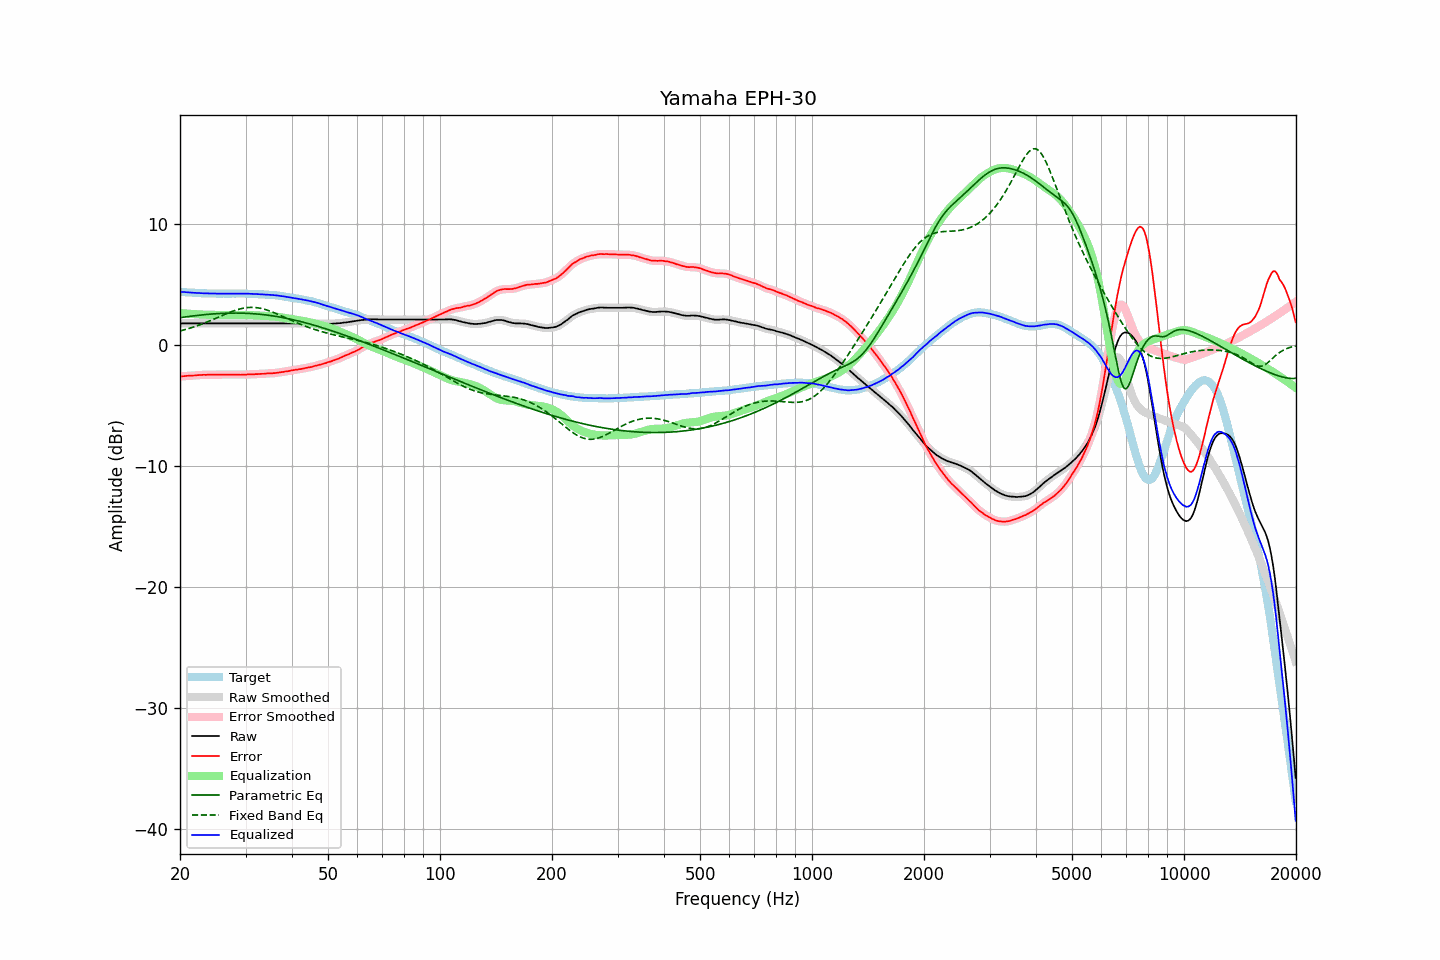

Source data for this figure (header and first rows):
frequency, raw, error, smoothed, error_smoothed, equalization, parametric_eq, fixed_band_eq, equalized_raw, equalized_smoothed, target
20.00, 1.76, -2.62, 1.76, -2.62, 2.62, 2.24, 1.14, 4.38, 4.38, 4.38
20.20, 1.76, -2.61, 1.76, -2.61, 2.61, 2.26, 1.17, 4.37, 4.37, 4.37
20.40, 1.76, -2.60, 1.76, -2.60, 2.59, 2.28, 1.21, 4.36, 4.36, 4.36
20.61, 1.76, -2.59, 1.76, -2.58, 2.58, 2.29, 1.25, 4.35, 4.35, 4.35
20.81, 1.76, -2.57, 1.76, -2.57, 2.57, 2.31, 1.28, 4.34, 4.34, 4.33
21.02, 1.76, -2.56, 1.76, -2.56, 2.56, 2.33, 1.32, 4.33, 4.33, 4.32
21.23, 1.76, -2.55, 1.76, -2.55, 2.55, 2.35, 1.36, 4.32, 4.32, 4.31
21.44, 1.76, -2.56, 1.76, -2.55, 2.55, 2.36, 1.41, 4.31, 4.31, 4.32
21.66, 1.76, -2.54, 1.76, -2.54, 2.54, 2.38, 1.45, 4.30, 4.30, 4.30
21.87, 1.76, -2.54, 1.76, -2.53, 2.53, 2.40, 1.49, 4.29, 4.29, 4.30
22.09, 1.76, -2.52, 1.76, -2.52, 2.52, 2.41, 1.54, 4.28, 4.28, 4.28
22.31, 1.76, -2.51, 1.76, -2.51, 2.51, 2.43, 1.58, 4.27, 4.27, 4.27
22.54, 1.76, -2.50, 1.76, -2.50, 2.50, 2.44, 1.63, 4.26, 4.26, 4.26
22.76, 1.76, -2.50, 1.76, -2.49, 2.50, 2.46, 1.68, 4.26, 4.26, 4.26
22.99, 1.76, -2.49, 1.76, -2.49, 2.49, 2.47, 1.73, 4.25, 4.25, 4.25
23.22, 1.76, -2.48, 1.76, -2.48, 2.48, 2.48, 1.78, 4.24, 4.24, 4.24
23.45, 1.76, -2.49, 1.76, -2.48, 2.48, 2.50, 1.84, 4.24, 4.24, 4.25
23.69, 1.76, -2.48, 1.76, -2.48, 2.48, 2.51, 1.89, 4.24, 4.24, 4.24
23.92, 1.76, -2.47, 1.76, -2.48, 2.47, 2.52, 1.94, 4.24, 4.24, 4.23
24.16, 1.76, -2.48, 1.76, -2.47, 2.47, 2.53, 2.00, 4.23, 4.23, 4.24
24.40, 1.76, -2.48, 1.76, -2.47, 2.47, 2.54, 2.05, 4.23, 4.23, 4.24
24.65, 1.76, -2.47, 1.76, -2.47, 2.47, 2.55, 2.11, 4.23, 4.23, 4.23
24.89, 1.76, -2.47, 1.76, -2.46, 2.46, 2.56, 2.17, 4.23, 4.23, 4.23
25.14, 1.76, -2.46, 1.76, -2.46, 2.46, 2.57, 2.23, 4.22, 4.22, 4.22
25.39, 1.76, -2.46, 1.76, -2.46, 2.46, 2.58, 2.28, 4.22, 4.22, 4.22
25.65, 1.76, -2.46, 1.76, -2.46, 2.46, 2.58, 2.34, 4.22, 4.22, 4.22
25.91, 1.76, -2.46, 1.76, -2.46, 2.46, 2.59, 2.40, 4.22, 4.22, 4.22
26.16, 1.76, -2.47, 1.76, -2.46, 2.46, 2.60, 2.46, 4.22, 4.22, 4.23
26.43, 1.76, -2.46, 1.76, -2.46, 2.46, 2.60, 2.51, 4.22, 4.22, 4.22
26.69, 1.76, -2.46, 1.76, -2.46, 2.46, 2.61, 2.57, 4.22, 4.22, 4.22
26.96, 1.76, -2.46, 1.76, -2.46, 2.46, 2.61, 2.62, 4.22, 4.22, 4.22
27.23, 1.76, -2.46, 1.76, -2.46, 2.46, 2.61, 2.68, 4.22, 4.22, 4.22
27.50, 1.76, -2.46, 1.76, -2.46, 2.46, 2.61, 2.73, 4.22, 4.22, 4.22
27.77, 1.76, -2.47, 1.76, -2.46, 2.46, 2.62, 2.78, 4.22, 4.22, 4.23
28.05, 1.76, -2.46, 1.76, -2.46, 2.47, 2.62, 2.82, 4.23, 4.23, 4.22
28.33, 1.76, -2.47, 1.76, -2.47, 2.47, 2.62, 2.87, 4.23, 4.23, 4.23
28.62, 1.76, -2.47, 1.76, -2.47, 2.47, 2.62, 2.91, 4.23, 4.23, 4.23
28.90, 1.76, -2.48, 1.76, -2.47, 2.47, 2.61, 2.95, 4.23, 4.23, 4.24
29.19, 1.76, -2.48, 1.76, -2.47, 2.47, 2.61, 2.98, 4.23, 4.23, 4.24
29.48, 1.76, -2.47, 1.76, -2.47, 2.47, 2.61, 3.01, 4.23, 4.23, 4.23
29.78, 1.76, -2.47, 1.76, -2.47, 2.47, 2.60, 3.03, 4.23, 4.23, 4.23
30.08, 1.76, -2.47, 1.76, -2.46, 2.46, 2.60, 3.05, 4.22, 4.22, 4.23
30.38, 1.76, -2.45, 1.76, -2.45, 2.46, 2.59, 3.07, 4.22, 4.22, 4.21
30.68, 1.76, -2.45, 1.76, -2.45, 2.45, 2.59, 3.08, 4.21, 4.21, 4.21
30.99, 1.76, -2.45, 1.76, -2.45, 2.45, 2.58, 3.09, 4.21, 4.21, 4.21
31.30, 1.76, -2.45, 1.76, -2.44, 2.44, 2.57, 3.09, 4.20, 4.20, 4.21
31.61, 1.76, -2.44, 1.76, -2.44, 2.43, 2.56, 3.08, 4.19, 4.19, 4.20
31.93, 1.76, -2.42, 1.76, -2.43, 2.43, 2.55, 3.07, 4.19, 4.19, 4.18
32.24, 1.76, -2.43, 1.76, -2.42, 2.42, 2.54, 3.06, 4.18, 4.18, 4.19
32.57, 1.76, -2.41, 1.76, -2.41, 2.41, 2.53, 3.04, 4.17, 4.17, 4.17
32.89, 1.76, -2.41, 1.76, -2.41, 2.41, 2.51, 3.01, 4.17, 4.17, 4.17
33.22, 1.76, -2.40, 1.76, -2.40, 2.40, 2.50, 2.98, 4.16, 4.16, 4.16
33.55, 1.76, -2.40, 1.76, -2.39, 2.39, 2.49, 2.95, 4.15, 4.15, 4.16
33.89, 1.76, -2.39, 1.76, -2.38, 2.38, 2.47, 2.91, 4.14, 4.14, 4.15
34.23, 1.76, -2.37, 1.76, -2.37, 2.38, 2.45, 2.87, 4.14, 4.14, 4.13
34.57, 1.76, -2.37, 1.76, -2.36, 2.37, 2.44, 2.83, 4.13, 4.13, 4.13
34.92, 1.76, -2.35, 1.76, -2.36, 2.36, 2.42, 2.78, 4.12, 4.12, 4.11
35.27, 1.76, -2.37, 1.76, -2.35, 2.35, 2.40, 2.73, 4.11, 4.11, 4.13
35.62, 1.76, -2.34, 1.76, -2.35, 2.34, 2.38, 2.68, 4.10, 4.10, 4.10
35.97, 1.76, -2.34, 1.76, -2.33, 2.33, 2.36, 2.62, 4.09, 4.09, 4.10
... 635 more rows
